Image classification data set "roi_masks" (Edgar-Del/brain_watermark on GitHub). Class labels (4): glioma, meningioma, no tumor, pituitary tumor.

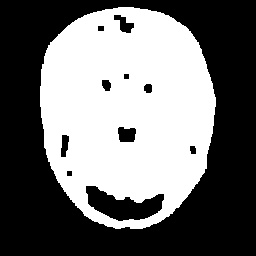
Label: no tumor

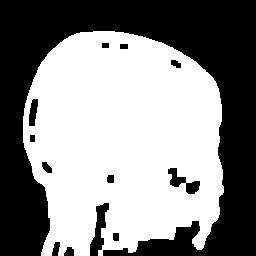
Label: glioma

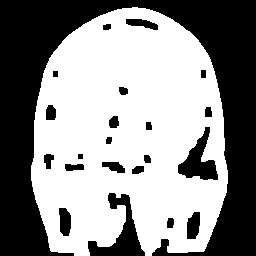
Label: pituitary tumor

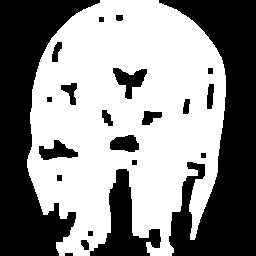
Label: meningioma

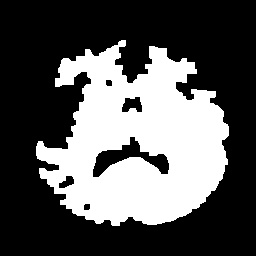
Label: no tumor

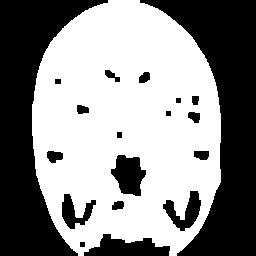
Label: pituitary tumor
